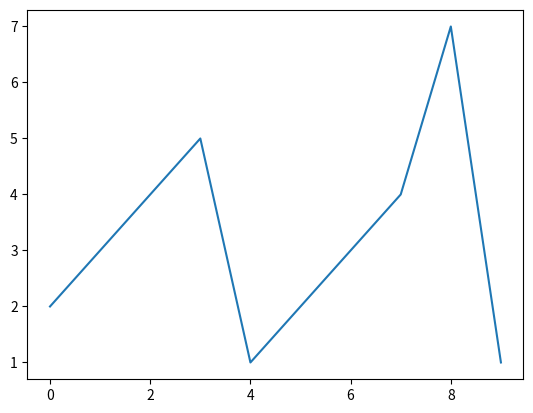

The script that saved this image:
import matplotlib.pyplot as plt

# Creeer x en y waardes ahv lijsten:
x = [0, 1, 2, 3, 4, 5, 6, 7, 8, 9]
y = [2, 3, 4, 5, 1, 2, 3, 4, 7, 1]


# Plot de waardes en laat hierna de grafiek zien:
plt.plot(x, y)
plt.show()
